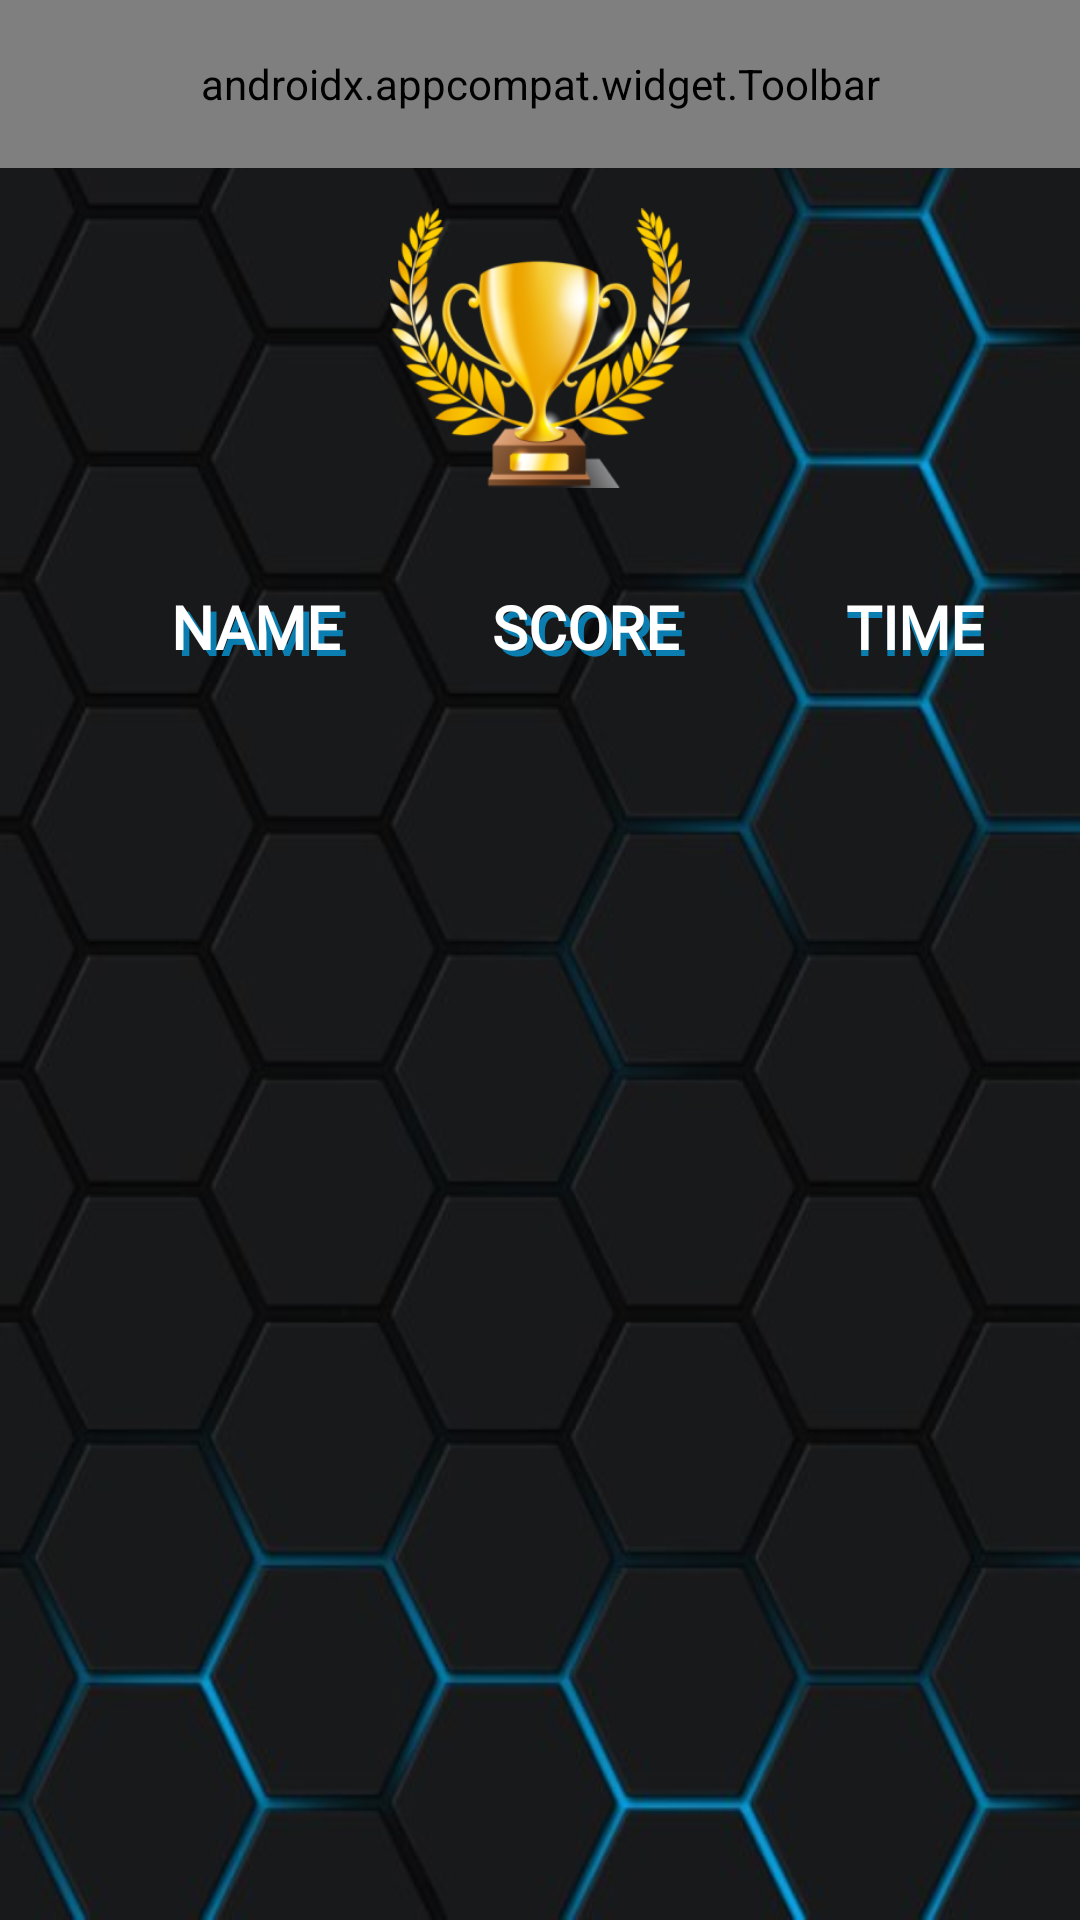

Android layout source for this screen:
<!-- AndroidManifest.xml: application theme AppTheme -->
<!-- res/layout/activity_table_records.xml -->
<?xml version="1.0" encoding="utf-8"?>
<RelativeLayout android:layout_width="match_parent"
    android:layout_height="match_parent"
    xmlns:app="http://schemas.android.com/apk/res-auto"
    android:background="@drawable/final_bg1"
    xmlns:android="http://schemas.android.com/apk/res/android">

    <android.support.v7.widget.Toolbar
        android:layout_width="match_parent"
        android:layout_height="?attr/actionBarSize"
        android:id="@+id/toolbar"
        android:background="@color/colorPrimary"
        app:menu="@menu/tutorial_menu"
        app:theme="@style/ThemeOverlay.AppCompat.Dark.ActionBar"/>

    <ImageView
        android:id="@+id/trophy"
        android:layout_width="100dp"
        android:layout_height="100dp"
        android:src="@drawable/trofee"
        android:layout_below="@+id/toolbar"
        android:layout_centerHorizontal="true"
        android:layout_margin="10dp"/>

    <RelativeLayout
        android:id="@+id/title_layout"
        android:layout_width="match_parent"
        android:layout_height="70dp"
        android:orientation="horizontal"
        android:gravity="center"
        android:paddingStart="30dp"
        android:layout_below="@id/trophy">

        <TextView
            android:id="@+id/name_tv_blue"
            android:layout_width="90dp"
            android:layout_height="wrap_content"
            android:layout_margin="12dp"
            android:gravity="center"
            android:fontFamily="@font/audiowide"
            android:text="@string/name_tv"
            android:textSize="20sp"
            android:textStyle="bold"
            android:textColor="@color/colorBlue4" />

        <TextView
            android:id="@+id/name_tv"
            android:layout_width="90dp"
            android:layout_height="wrap_content"
            android:layout_margin="10dp"
            android:gravity="center"
            android:fontFamily="@font/audiowide"
            android:text="@string/name_tv"
            android:textSize="20sp"
            android:textStyle="bold"
            android:textColor="#fff" />

        <TextView
            android:id="@+id/time_tv_blue"
            android:layout_width="90dp"
            android:layout_height="wrap_content"
            android:layout_margin="12dp"
            android:gravity="center"
            android:fontFamily="@font/audiowide"
            android:text="@string/time_tv"
            android:textSize="20sp"
            android:textStyle="bold"
            android:textColor="@color/colorBlue4"
            android:layout_toEndOf="@id/score_tv"/>

        <TextView
            android:id="@+id/time_tv"
            android:layout_width="90dp"
            android:layout_height="wrap_content"
            android:layout_margin="10dp"
            android:gravity="center"
            android:fontFamily="@font/audiowide"
            android:text="@string/time_tv"
            android:textSize="20sp"
            android:textStyle="bold"
            android:textColor="#fff"
            android:layout_toEndOf="@id/score_tv"/>

        <TextView
            android:id="@+id/score_tv_blue"
            android:layout_width="90dp"
            android:layout_height="wrap_content"
            android:layout_margin="12dp"
            android:gravity="center"
            android:fontFamily="@font/audiowide"
            android:text="@string/score_tv"
            android:textSize="20sp"
            android:textStyle="bold"
            android:textColor="@color/colorBlue4"
            android:layout_toEndOf="@id/name_tv"/>

        <TextView
            android:id="@+id/score_tv"
            android:layout_width="90dp"
            android:layout_height="wrap_content"
            android:layout_margin="10dp"
            android:gravity="center"
            android:fontFamily="@font/audiowide"
            android:text="@string/score_tv"
            android:textSize="20sp"
            android:textStyle="bold"
            android:textColor="#fff"
            android:layout_toEndOf="@id/name_tv"/>


    </RelativeLayout>

    <ListView
        android:id="@+id/list_records"
        android:layout_width="match_parent"
        android:layout_height="match_parent"
        android:layout_below="@id/title_layout"
        android:layout_marginBottom="30dp">

    </ListView>

</RelativeLayout>
<!-- resources referenced by this layout -->
<resources>
  <color name="colorBlue4">#cf0896d4</color>
  <color name="colorPrimary">#056b97</color>
  <!-- drawable final_bg1: jpg bitmap (drawable, 30440 bytes) -->
  <!-- drawable trofee: png bitmap (drawable, 62839 bytes) -->
  <string name="name_tv">NAME</string>
  <string name="score_tv">SCORE</string>
  <string name="time_tv">TIME</string>
  <style name="AppTheme" parent="Theme.AppCompat.Light.NoActionBar">
          
          <item name="colorPrimary">@color/colorPrimary</item>
          <item name="colorPrimaryDark">@color/colorPrimaryDark</item>
          <item name="colorAccent">@color/colorAccent</item>
      </style>
  <color name="colorPrimaryDark">#0e5574</color>
  <color name="colorAccent">#229FD6</color>
</resources>
